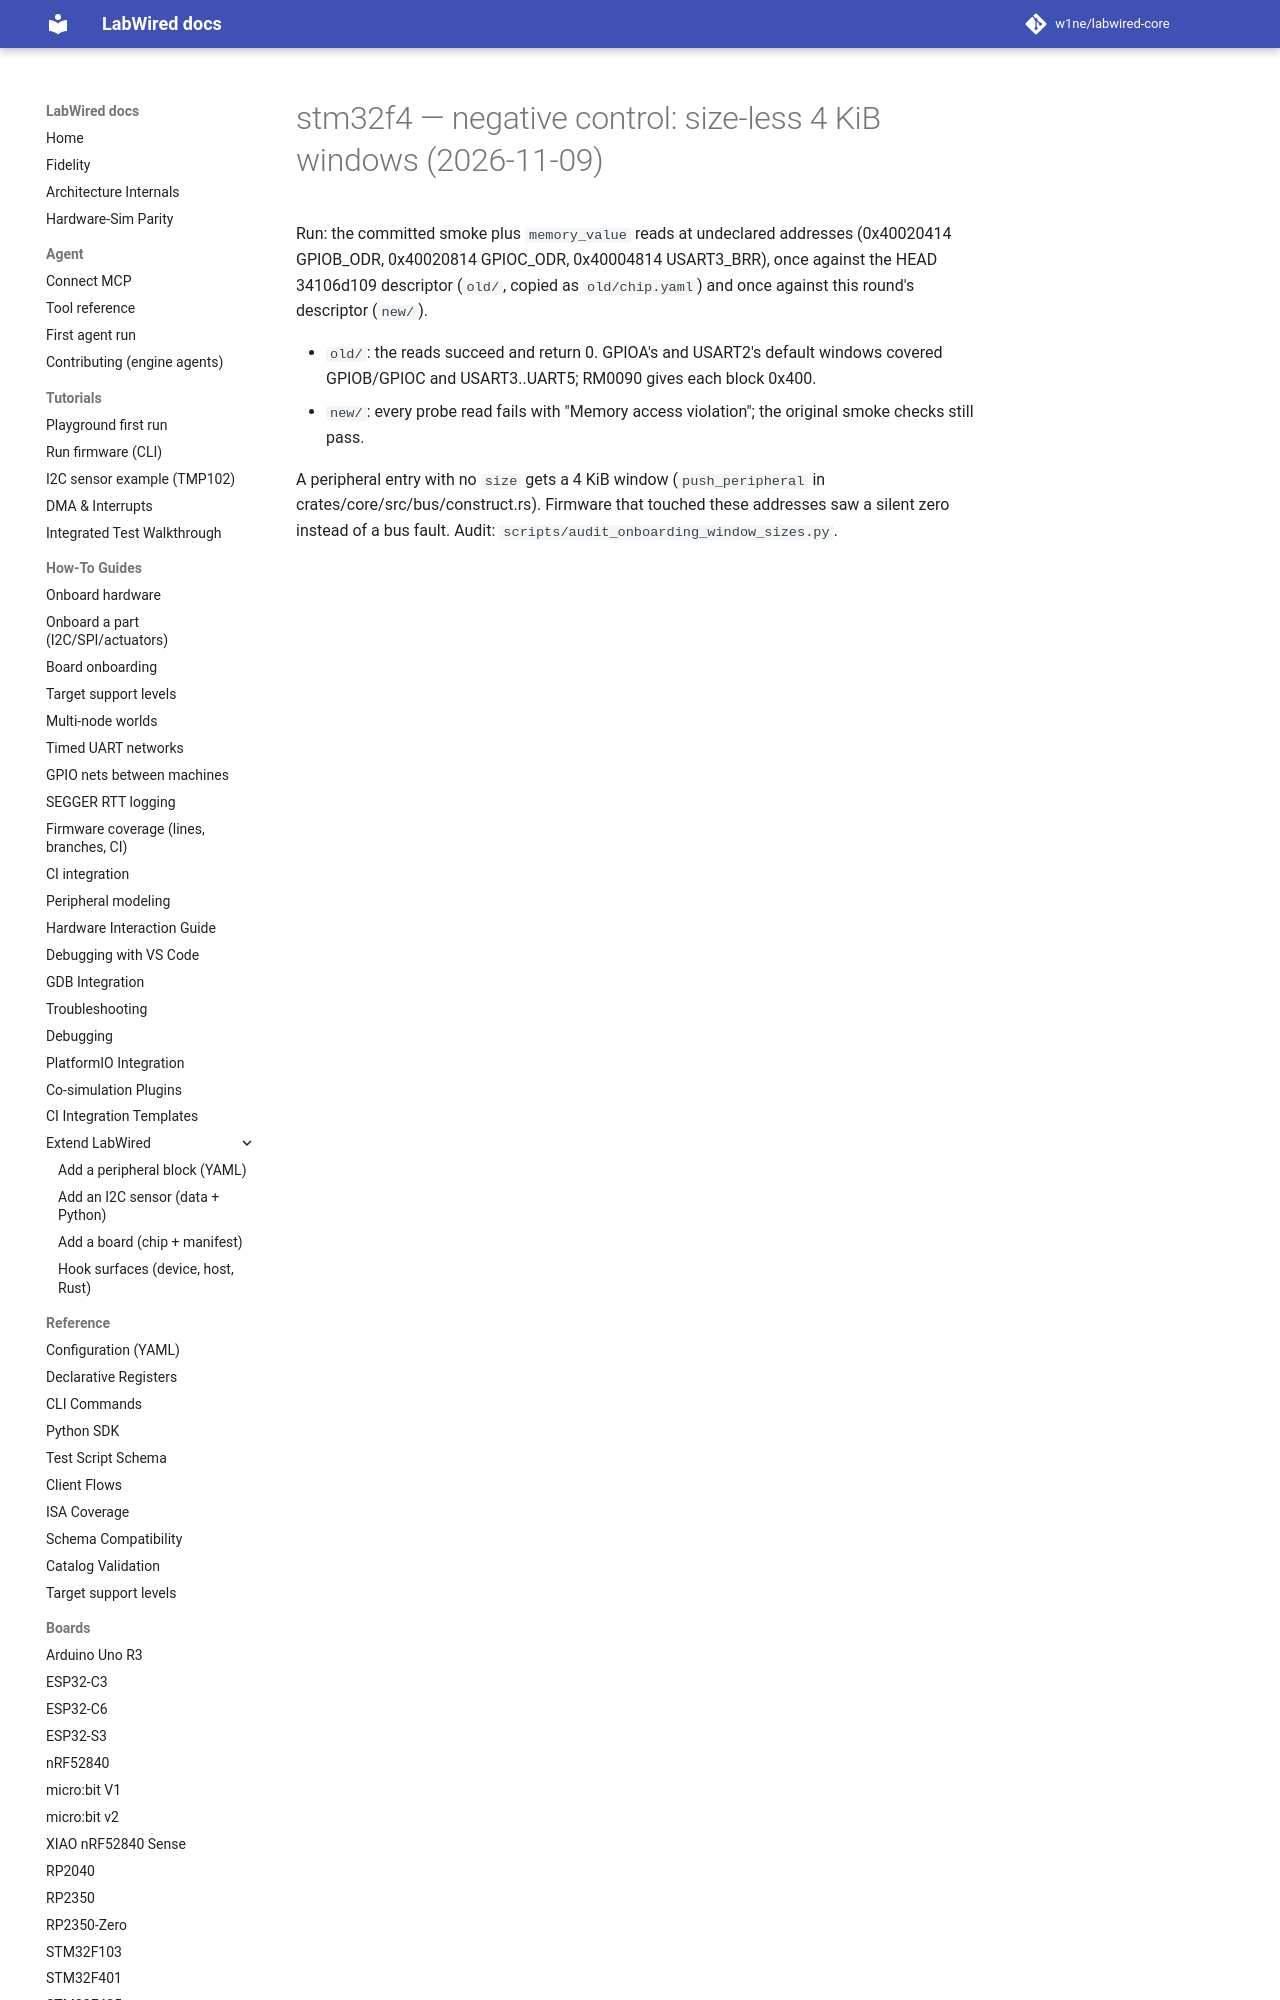

repository: CrispStrobe/labwired-core · page: coverage/renode-onboarding/attempt-history/stm32f4/2026-11-09-negative-control-sizeless-windows/NOTE/index.html · generator: mkdocs

# stm32f4 — negative control: size-less 4 KiB windows (2026-11-09)

Run: the committed smoke plus `memory_value` reads at undeclared addresses (0x40020414 GPIOB_ODR, 0x40020814 GPIOC_ODR, 0x40004814 USART3_BRR), once against the HEAD 34106d109 descriptor (`old/`, copied as `old/chip.yaml`) and once against this round's descriptor (`new/`).
